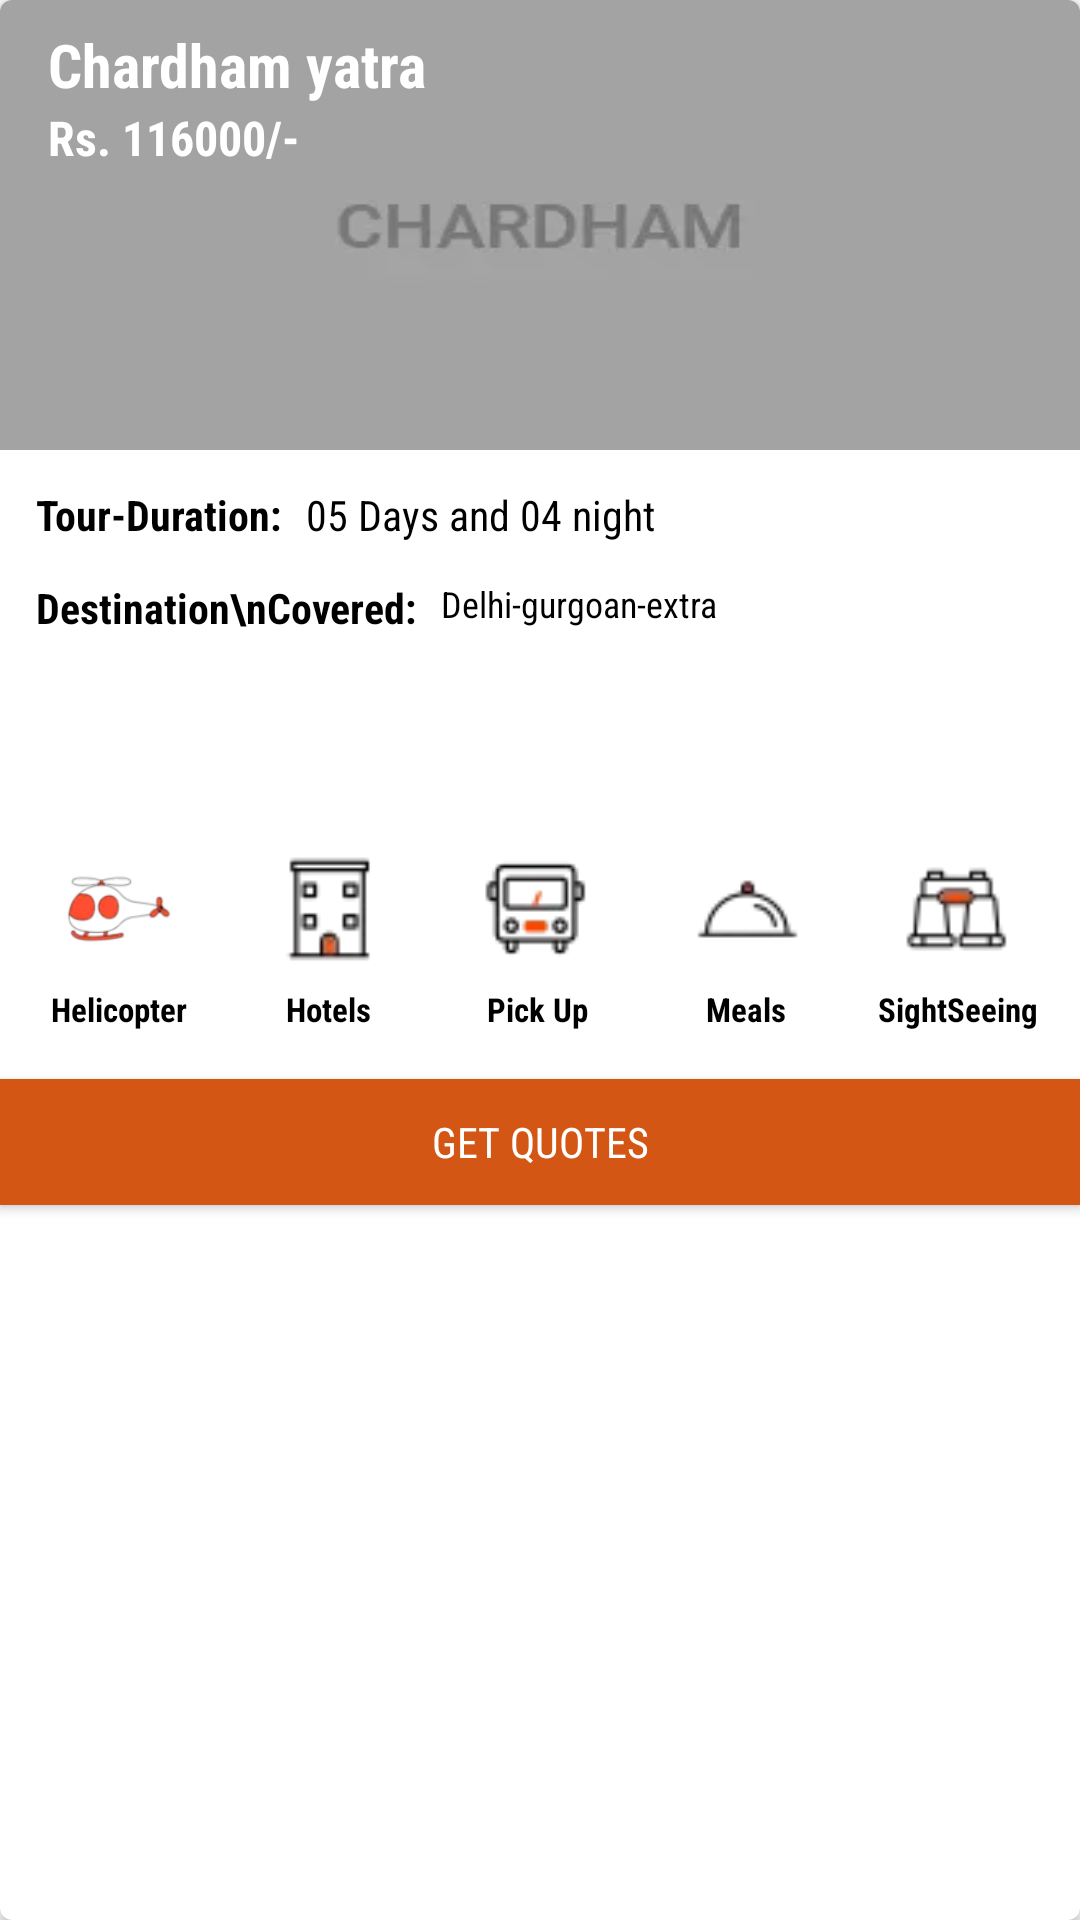

Here is an Android app screen rendered from its layout file. Give the layout XML and the strings, colors and styles it references.
<!-- AndroidManifest.xml: application theme AppTheme -->
<!-- res/layout/view_related_pack.xml -->
<?xml version="1.0" encoding="utf-8"?>
<androidx.cardview.widget.CardView xmlns:android="http://schemas.android.com/apk/res/android"
    xmlns:app="http://schemas.android.com/apk/res-auto"
    app:cardElevation="2dp"
    app:cardCornerRadius="4dp"
    android:layout_marginEnd="8dp"
    android:layout_width="match_parent"
    android:layout_height="wrap_content">

    <RelativeLayout
        android:layout_width="match_parent"
        android:layout_height="match_parent">

        <ImageView
            android:id="@+id/placeImage"
            android:src="@drawable/default_image"
            android:scaleType="fitXY"
            android:layout_width="match_parent"
            android:layout_height="150dp"/>

        <View
            android:layout_alignTop="@+id/placeImage"
            android:layout_alignBottom="@+id/placeImage"
            android:background="@color/black"
            android:alpha="0.3"
            android:layout_width="match_parent"
            android:layout_height="wrap_content"/>

        <TextView
            android:id="@+id/placeName"
            android:text="Chardham yatra"
            android:textSize="20sp"
            android:paddingStart="16sp"
            android:paddingEnd="16sp"
            android:textStyle="bold"
            android:fontFamily="sans-serif-condensed"
            android:textColor="@color/white"
            android:layout_marginTop="8dp"
            android:layout_width="match_parent"
            android:layout_height="wrap_content"/>

        <TextView
            android:id="@+id/placePrice"
            android:layout_width="match_parent"
            android:layout_height="wrap_content"
            android:layout_below="@+id/placeName"
            android:fontFamily="sans-serif-condensed"
            android:paddingStart="16sp"
            android:paddingEnd="16sp"
            android:text="Rs. 116000/-"
            android:textColor="@color/white"
            android:textSize="16sp"
            android:textStyle="bold" />

        <TextView
            android:id="@+id/tour_dur"
            android:text="Tour-Duration:"
            android:layout_marginTop="8dp"
            android:layout_below="@+id/placeImage"
            android:textColor="@color/black"
            android:textStyle="bold"
            android:fontFamily="sans-serif-condensed"
            android:textSize="14sp"
            android:layout_marginStart="8sp"
            android:padding="4sp"
            android:layout_width="wrap_content"
            android:layout_height="wrap_content"/>

        <TextView
            android:id="@+id/placeDuration"
            android:text="05 Days and 04 night"
            android:layout_toEndOf="@+id/tour_dur"
            android:fontFamily="sans-serif-condensed"
            android:layout_below="@+id/placeImage"
            android:layout_alignTop="@+id/tour_dur"
            android:textSize="14sp"
            android:padding="4sp"
            android:textColor="@color/black"
            android:layout_width="wrap_content"
            android:layout_height="wrap_content"/>


        <TextView
            android:id="@+id/cities"
            android:text="Destination\nCovered:"
            android:layout_below="@+id/tour_dur"
            android:textColor="@color/black"
            android:textSize="14sp"
            android:textStyle="bold"
            android:fontFamily="sans-serif-condensed"
            android:layout_alignStart="@+id/tour_dur"
            android:padding="4sp"
            android:layout_marginTop="4dp"
            android:layout_width="wrap_content"
            android:layout_height="wrap_content"/>

        <TextView
            android:id="@+id/placeCovered"
            android:text="Delhi-gurgoan-extra"
            android:layout_toEndOf="@+id/cities"
            android:layout_below="@+id/tour_dur"
            android:textSize="12sp"
            android:padding="4sp"
            android:textAlignment="textStart"
            android:textColor="@color/black"
            android:fontFamily="sans-serif-condensed"
            android:layout_alignTop="@+id/cities"
            android:minHeight="80dp"
            android:layout_width="match_parent"
            android:layout_height="wrap_content"/>


        <include layout="@layout/view_layout_accomadation"
            android:layout_width="match_parent"
            android:layout_height="wrap_content"
            android:layout_centerHorizontal="true"
            android:layout_below="@+id/placeCovered"
            android:id="@+id/accomadation"/>

        <Button
            android:id="@+id/get_quotes"
            android:text="Get Quotes"
            android:fontFamily="sans-serif-condensed"
          android:layout_below="@+id/accomadation"
            android:layout_marginTop="8dp"
            android:textColor="@color/white"
            android:background="@color/orange"
            android:layout_width="match_parent"
            android:layout_height="42dp"/>

    </RelativeLayout>

</androidx.cardview.widget.CardView>
<!-- res/layout/view_layout_accomadation.xml (included above) -->
<?xml version="1.0" encoding="utf-8"?>
<LinearLayout xmlns:android="http://schemas.android.com/apk/res/android"
    android:orientation="horizontal"
    android:padding="8sp"
    android:layout_marginTop="8dp"
    android:layout_width="match_parent"
    android:layout_height="wrap_content">

    <LinearLayout
        android:id="@+id/helicopter"
        android:layout_weight="1"
        android:orientation="vertical"
        android:layout_width="wrap_content"
        android:layout_height="wrap_content">

        <ImageView
            android:layout_gravity="center"
            android:src="@drawable/ic_helicopter"
            android:padding="8dp"
            android:layout_width="52dp"
            android:layout_height="52dp"/>

        <TextView
            android:text="Helicopter"
            android:fontFamily="sans-serif-condensed"
            android:layout_gravity="center"
            android:textColor="@color/black"
            android:textSize="11sp"
            android:textStyle="bold"
            android:layout_width="wrap_content"
            android:layout_height="wrap_content"/>

    </LinearLayout>


    <LinearLayout
        android:id="@+id/hotels"
        android:layout_weight="1"
        android:layout_marginStart="6sp"
        android:orientation="vertical"
        android:layout_width="wrap_content"
        android:layout_height="wrap_content">

        <ImageView
            android:layout_gravity="center"
            android:src="@drawable/hotel"
            android:padding="8dp"
            android:layout_width="52dp"
            android:layout_height="52dp"/>

        <TextView
            android:text="Hotels"
            android:textColor="@color/black"
            android:layout_gravity="center"
            android:textSize="11sp"
            android:textStyle="bold"
            android:fontFamily="sans-serif-condensed"
            android:layout_width="wrap_content"
            android:layout_height="wrap_content"/>

    </LinearLayout>

    <LinearLayout
        android:id="@+id/pickup"
        android:layout_weight="1"
        android:layout_marginStart="6sp"
        android:orientation="vertical"
        android:layout_width="wrap_content"
        android:layout_height="wrap_content">

        <ImageView
            android:layout_width="52dp"
            android:layout_height="52dp"
            android:layout_gravity="center"
            android:padding="8dp"
            android:src="@drawable/bus" />

        <TextView
            android:text="Pick Up"
            android:textColor="@color/black"
            android:layout_gravity="center"
            android:textSize="11sp"
            android:textStyle="bold"
            android:fontFamily="sans-serif-condensed"
            android:layout_width="wrap_content"
            android:layout_height="wrap_content"/>

</LinearLayout>

    <LinearLayout
        android:id="@+id/meal"
        android:layout_weight="1"
        android:layout_marginStart="6sp"
        android:orientation="vertical"
        android:layout_width="wrap_content"
        android:layout_height="wrap_content">

        <ImageView
            android:layout_width="52dp"
            android:layout_height="52dp"
            android:padding="8dp"
            android:layout_gravity="center"
            android:src="@drawable/meal" />

        <TextView
            android:text="Meals"
            android:textColor="@color/black"
            android:layout_gravity="center"
            android:textSize="11sp"
            android:textStyle="bold"
            android:fontFamily="sans-serif-condensed"
            android:layout_width="wrap_content"
            android:layout_height="wrap_content"/>

    </LinearLayout>

    <LinearLayout
        android:id="@+id/sightSeeing"
        android:layout_weight="1"
        android:layout_marginStart="6sp"
        android:orientation="vertical"
        android:layout_width="wrap_content"
        android:layout_height="wrap_content">

        <ImageView
            android:layout_width="52dp"
            android:layout_height="52dp"
            android:padding="8dp"
            android:layout_gravity="center"
            android:src="@drawable/sightseeing" />

        <TextView
            android:text="SightSeeing"
            android:textColor="@color/black"
            android:layout_gravity="center"
            android:fontFamily="sans-serif-condensed"
            android:textSize="11sp"
            android:textStyle="bold"
            android:layout_width="wrap_content"
            android:layout_height="wrap_content"/>

    </LinearLayout>


</LinearLayout>
<!-- resources referenced by this layout -->
<resources>
  <color name="black">#000000</color>
  <color name="orange">#D45614</color>
  <color name="white">#ffffff</color>
  <!-- drawable bus: webp bitmap (drawable, 922 bytes) -->
  <!-- drawable default_image: webp bitmap (drawable, 816 bytes) -->
  <!-- drawable hotel: webp bitmap (drawable, 756 bytes) -->
  <!-- drawable ic_helicopter: webp bitmap (drawable-hdpi, 1296 bytes) -->
  <!-- drawable meal: webp bitmap (drawable, 554 bytes) -->
  <!-- drawable sightseeing: webp bitmap (drawable, 872 bytes) -->
  <style name="AppTheme" parent="Theme.AppCompat.Light.NoActionBar">
          
          <item name="colorPrimary">@color/colorPrimary</item>
          <item name="colorPrimaryDark">@color/colorPrimaryDark</item>
          <item name="colorAccent">@color/colorAccent</item>
      </style>
  <color name="colorPrimary">#D45614</color>
  <color name="colorPrimaryDark">#B94001</color>
  <color name="colorAccent">#D45614</color>
</resources>
